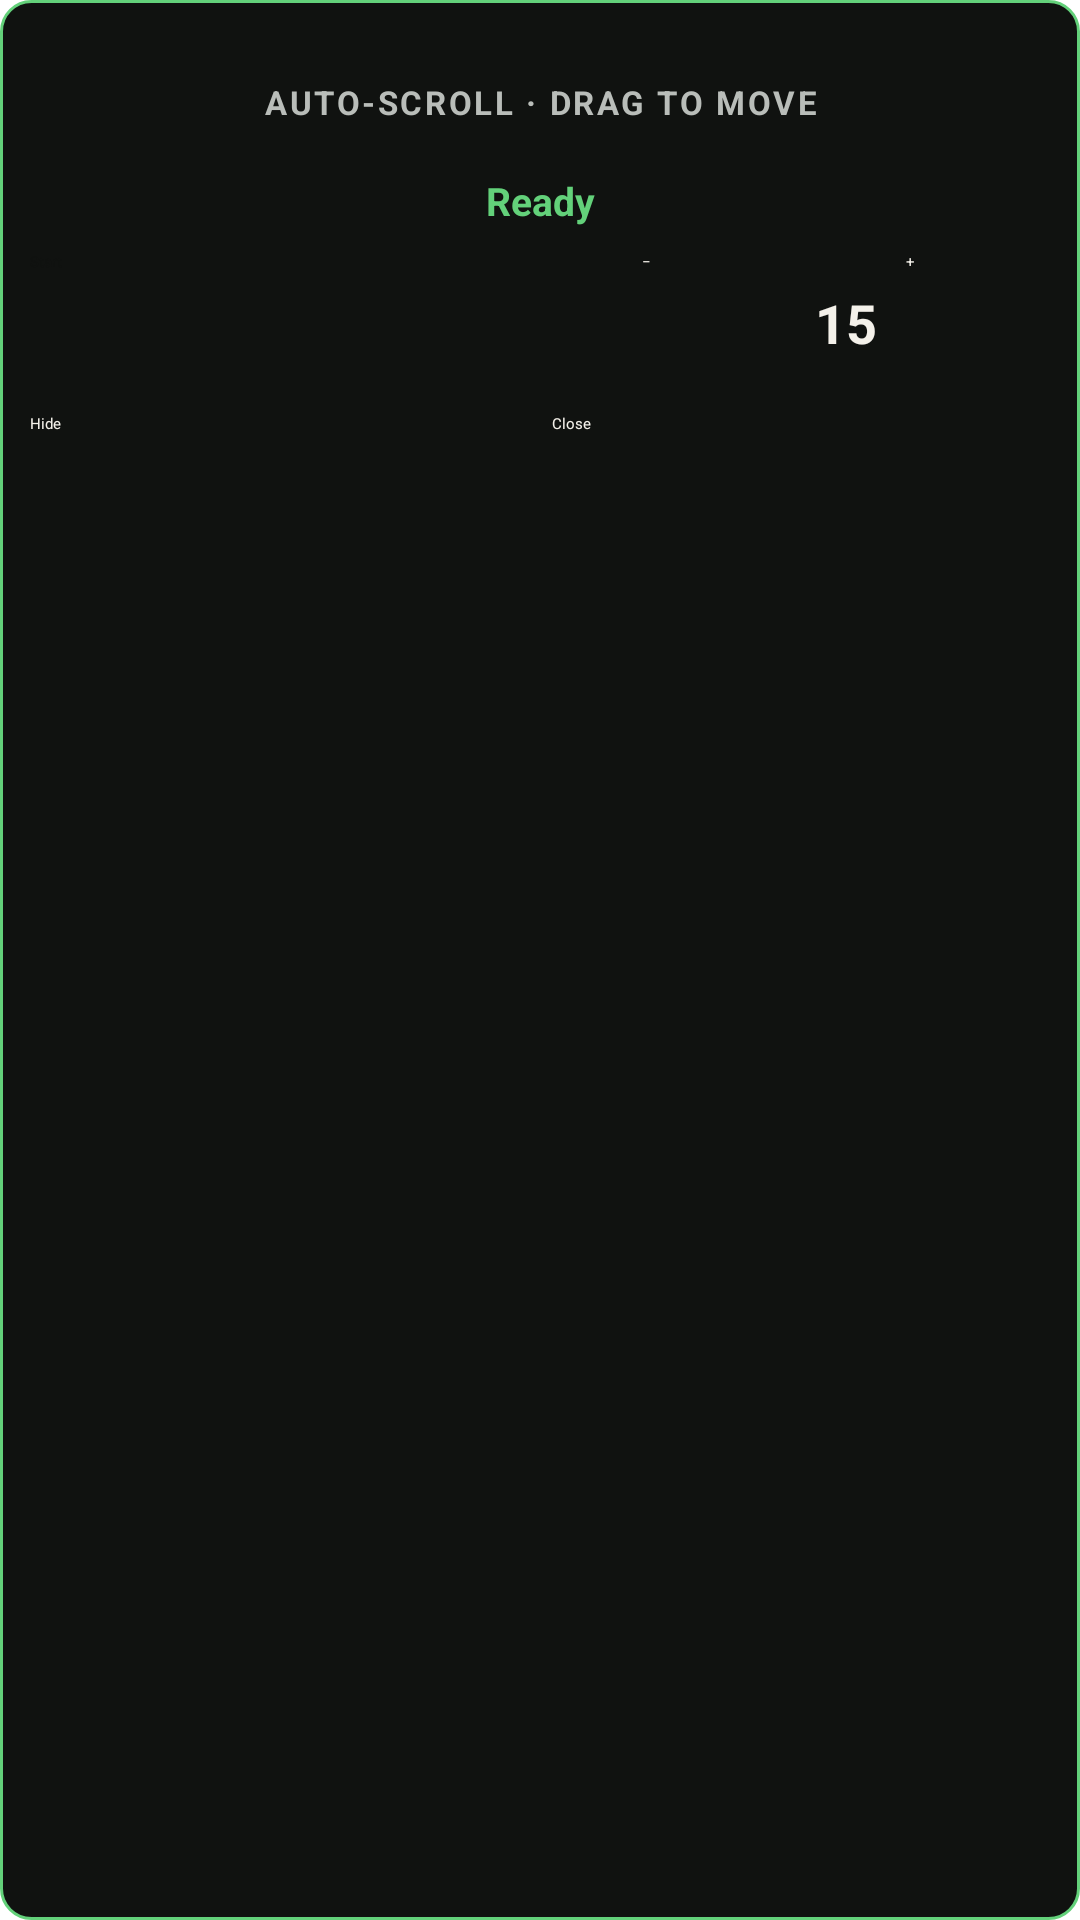

Produce the Android XML layout that renders to this screen, including the resource entries it uses.
<!-- AndroidManifest.xml: application theme Theme.TuneItAll -->
<!-- res/layout/auto_scroll_overlay.xml -->
<?xml version="1.0" encoding="utf-8"?>
<LinearLayout xmlns:android="http://schemas.android.com/apk/res/android"
    android:layout_width="match_parent"
    android:layout_height="wrap_content"
    android:background="@drawable/bg_auto_scroll_panel"
    android:elevation="8dp"
    android:orientation="vertical"
    android:padding="10dp">

    <TextView
        android:id="@+id/autoScrollDragHandle"
        android:layout_width="match_parent"
        android:layout_height="48dp"
        android:contentDescription="@string/auto_scroll_move_controls"
        android:gravity="center"
        android:letterSpacing="0.08"
        android:text="@string/auto_scroll_overlay_title"
        android:textColor="@color/auto_scroll_secondary_text"
        android:textSize="11sp"
        android:textStyle="bold" />

    <TextView
        android:id="@+id/autoScrollStatus"
        android:layout_width="match_parent"
        android:layout_height="wrap_content"
        android:accessibilityLiveRegion="polite"
        android:gravity="center"
        android:text="@string/auto_scroll_ready"
        android:textColor="@color/auto_scroll_green"
        android:textSize="13sp"
        android:textStyle="bold" />

    <LinearLayout
        android:layout_width="match_parent"
        android:layout_height="wrap_content"
        android:layout_marginTop="8dp"
        android:gravity="center_vertical"
        android:orientation="horizontal">

        <Button
            android:id="@+id/autoScrollStartStop"
            android:layout_width="0dp"
            android:layout_height="48dp"
            android:layout_weight="1"
            android:backgroundTint="@color/auto_scroll_green"
            android:minWidth="0dp"
            android:text="@string/auto_scroll_start"
            android:textAllCaps="false"
            android:textColor="@color/auto_scroll_on_green" />

        <Button
            android:id="@+id/autoScrollMinus"
            android:layout_width="48dp"
            android:layout_height="48dp"
            android:layout_marginStart="6dp"
            android:backgroundTint="@color/auto_scroll_surface"
            android:contentDescription="@string/auto_scroll_decrease_speed"
            android:minWidth="0dp"
            android:padding="0dp"
            android:text="−"
            android:textColor="@color/auto_scroll_text" />

        <TextView
            android:id="@+id/autoScrollSpeed"
            android:layout_width="40dp"
            android:layout_height="48dp"
            android:gravity="center"
            android:text="15"
            android:textColor="@color/auto_scroll_text"
            android:textSize="18sp"
            android:textStyle="bold" />

        <Button
            android:id="@+id/autoScrollPlus"
            android:layout_width="48dp"
            android:layout_height="48dp"
            android:backgroundTint="@color/auto_scroll_surface"
            android:contentDescription="@string/auto_scroll_increase_speed"
            android:minWidth="0dp"
            android:padding="0dp"
            android:text="+"
            android:textColor="@color/auto_scroll_text" />
    </LinearLayout>

    <LinearLayout
        android:layout_width="match_parent"
        android:layout_height="wrap_content"
        android:layout_marginTop="6dp"
        android:orientation="horizontal">

        <Button
            android:id="@+id/autoScrollHide"
            android:layout_width="0dp"
            android:layout_height="48dp"
            android:layout_weight="1"
            android:backgroundTint="@color/auto_scroll_surface"
            android:text="@string/auto_scroll_hide"
            android:textAllCaps="false"
            android:textColor="@color/auto_scroll_text" />

        <Button
            android:id="@+id/autoScrollClose"
            android:layout_width="0dp"
            android:layout_height="48dp"
            android:layout_marginStart="8dp"
            android:layout_weight="1"
            android:backgroundTint="@color/auto_scroll_surface"
            android:text="@string/auto_scroll_close"
            android:textAllCaps="false"
            android:textColor="@color/auto_scroll_text" />
    </LinearLayout>
</LinearLayout>
<!-- resources referenced by this layout -->
<resources>
  <color name="auto_scroll_green">#63D17A</color>
  <color name="auto_scroll_on_green">#101210</color>
  <color name="auto_scroll_secondary_text">#B9BDB9</color>
  <color name="auto_scroll_surface">#262A26</color>
  <color name="auto_scroll_text">#F4F1EA</color>
  <!-- drawable bg_auto_scroll_panel (drawable) -->
  <?xml version="1.0" encoding="utf-8"?>
  <shape xmlns:android="http://schemas.android.com/apk/res/android" android:shape="rectangle">
      <solid android:color="@color/auto_scroll_background" />
      <stroke android:width="1dp" android:color="@color/auto_scroll_green" />
      <corners android:radius="10dp" />
  </shape>
  <string name="auto_scroll_close">Close</string>
  <string name="auto_scroll_decrease_speed">Decrease scroll speed</string>
  <string name="auto_scroll_hide">Hide</string>
  <string name="auto_scroll_increase_speed">Increase scroll speed</string>
  <string name="auto_scroll_move_controls">Move auto-scroll controls</string>
  <string name="auto_scroll_overlay_title">AUTO-SCROLL · DRAG TO MOVE</string>
  <string name="auto_scroll_ready">Ready</string>
  <string name="auto_scroll_start">Start</string>
  <style name="Theme.TuneItAll" parent="android:style/Theme.Material.NoActionBar">
          <item name="android:fontFamily">sans</item>
          <item name="android:windowActionModeOverlay">true</item>
          <item name="android:windowBackground">#101210</item>
          <item name="android:windowLightStatusBar">false</item>
      </style>
  <color name="auto_scroll_background">#101210</color>
</resources>
